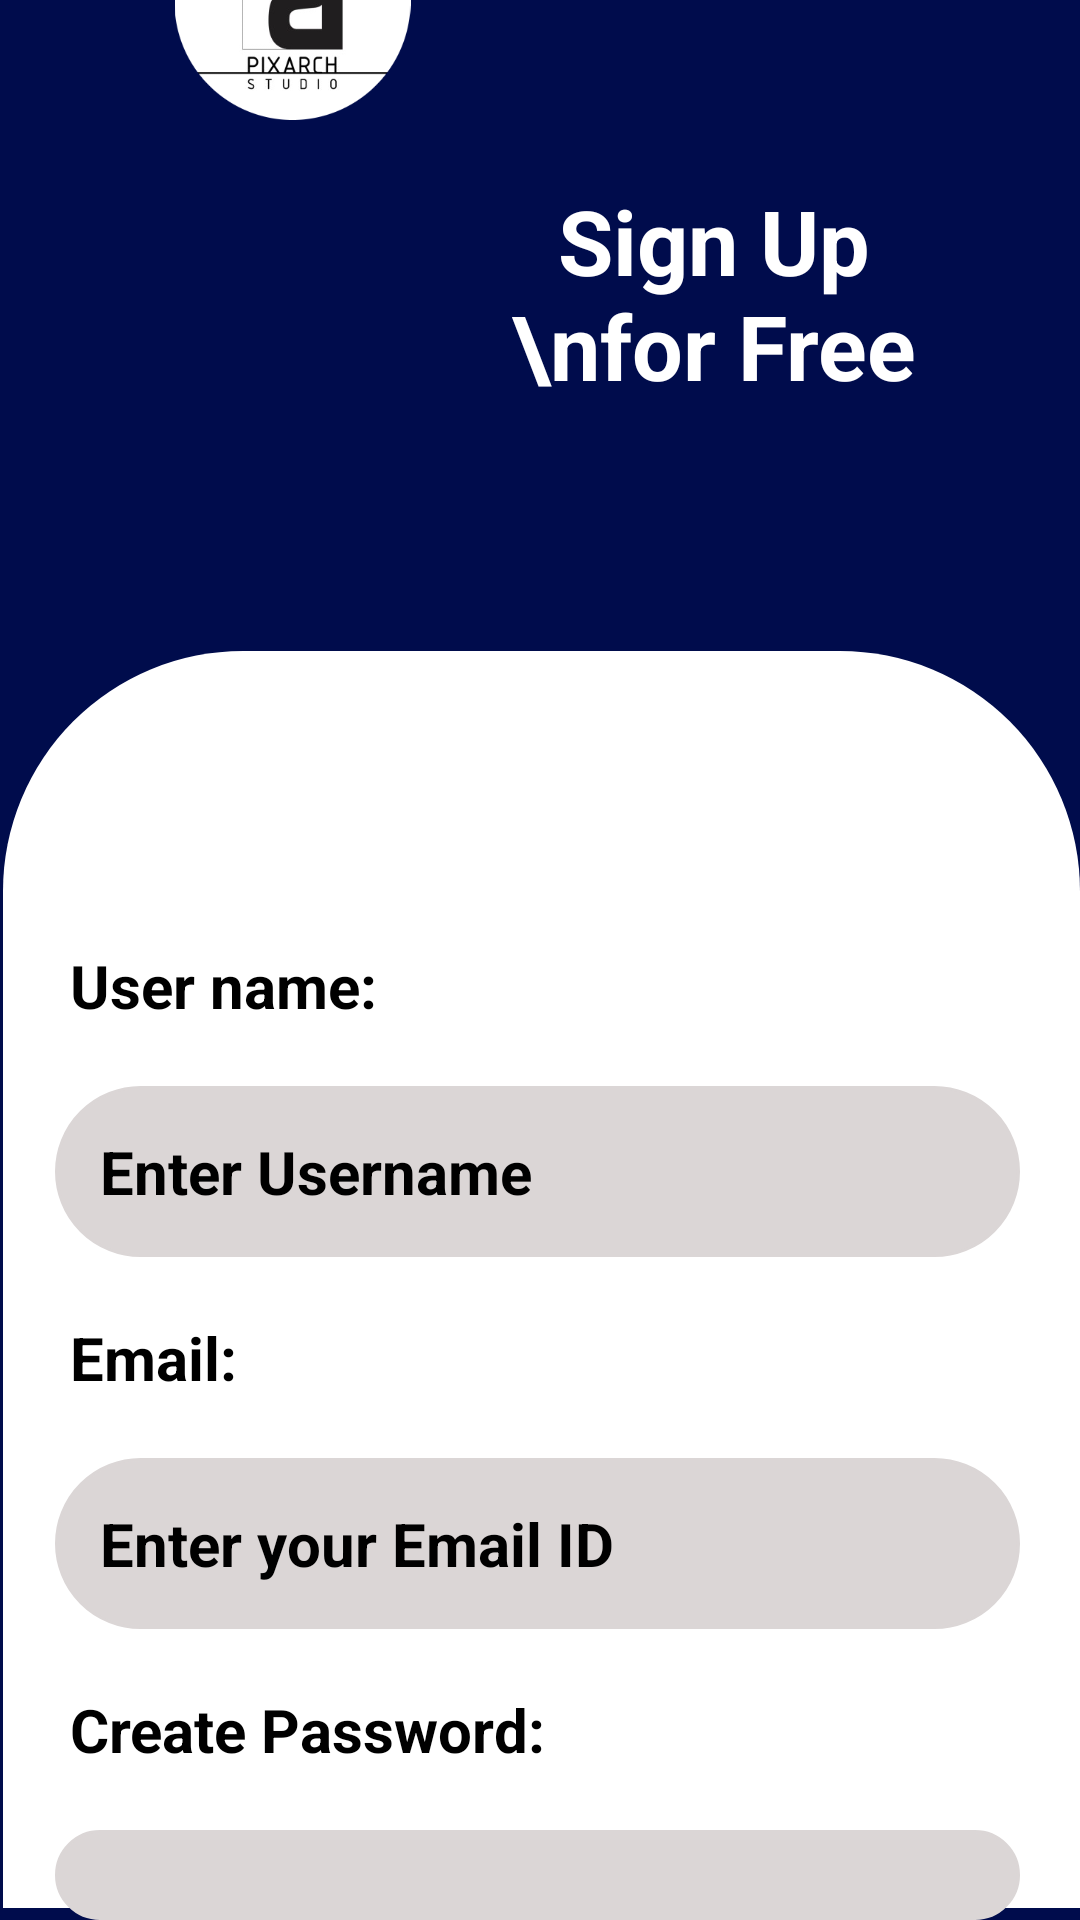

Layout XML and referenced resources for this Android screen:
<!-- AndroidManifest.xml: application theme Theme.Pixarch -->
<!-- res/layout/activity_signup.xml -->
<?xml version="1.0" encoding="utf-8"?>
<RelativeLayout xmlns:android="http://schemas.android.com/apk/res/android"
    xmlns:app="http://schemas.android.com/apk/res-auto"
    xmlns:tools="http://schemas.android.com/tools"
    android:layout_width="match_parent"
    android:layout_height="match_parent"
    android:background="#000C4C"
    tools:context=".Signup">

    <ImageView
        android:id="@+id/suiv1"
        android:layout_width="149dp"
        android:layout_height="170dp"
        android:layout_alignParentStart="true"
        android:layout_alignParentTop="true"
        android:layout_alignParentBottom="true"
        android:layout_centerHorizontal="true"
        android:layout_marginStart="23dp"
        android:layout_marginTop="-39dp"
        android:layout_marginBottom="600dp"
        app:srcCompat="@drawable/pixlogoround" />

    <ImageView
        android:id="@+id/imageView3"
        android:layout_width="410dp"
        android:layout_height="670dp"
        android:layout_alignParentStart="true"
        android:layout_alignParentTop="true"
        android:layout_alignParentBottom="true"
        android:layout_marginStart="1dp"
        android:layout_marginTop="217dp"
        android:layout_marginBottom="4dp"
        app:srcCompat="@drawable/signupbg" />

    <TextView
        android:id="@+id/sutv1"
        android:layout_width="166dp"
        android:layout_height="wrap_content"
        android:layout_alignParentTop="true"
        android:layout_alignParentEnd="true"
        android:layout_marginTop="60dp"
        android:layout_marginEnd="39dp"
        android:gravity="center"
        android:text="Sign Up \nfor Free"
        android:textColor="@color/white"
        android:textSize="30dp"
        android:textStyle="bold" />

    <LinearLayout
        android:layout_width="match_parent"
        android:layout_height="match_parent"
        android:layout_alignParentStart="true"
        android:layout_alignParentTop="true"
        android:layout_marginStart="-2dp"
        android:layout_marginTop="295dp"
        android:orientation="vertical">


        <TextView
            android:id="@+id/sutv2"
            android:layout_width="match_parent"
            android:layout_height="wrap_content"
            android:layout_marginStart="20dp"
            android:layout_marginTop="15dp"
            android:layout_marginEnd="20dp"
            android:padding="5dp"
            android:text="User name:"
            android:textColor="@color/black"
            android:textSize="20dp"
            android:textStyle="bold" />

        <EditText
            android:id="@+id/suet1"
            android:layout_width="match_parent"
            android:layout_height="wrap_content"
            android:layout_centerVertical="true"
            android:layout_marginStart="20dp"
            android:layout_marginTop="15dp"
            android:layout_marginEnd="20dp"
            android:background="@drawable/signupetbg"
            android:ems="10"
            android:textColor="@color/black"
            android:hint="Enter Username"
            android:textColorHint="@color/black"
            android:inputType="text"
            android:padding="15dp"
            android:text=""
            android:textSize="20dp"
            android:textStyle="bold" />

        <TextView
            android:id="@+id/sutv3"
            android:layout_width="match_parent"
            android:layout_height="wrap_content"
            android:layout_marginStart="20dp"
            android:layout_marginTop="15dp"
            android:layout_marginEnd="20dp"
            android:padding="5dp"
            android:text="Email:"
            android:textColor="@color/black"
            android:textSize="20dp"
            android:textStyle="bold" />

        <EditText
            android:id="@+id/suet2"
            android:layout_width="match_parent"
            android:layout_height="wrap_content"
            android:layout_centerVertical="true"
            android:layout_marginStart="20dp"
            android:layout_marginTop="15dp"
            android:layout_marginEnd="20dp"
            android:background="@drawable/signupetbg"
            android:ems="10"
            android:textColor="@color/black"
            android:textColorHint="@color/black"
            android:inputType="text"
            android:padding="15dp"
            android:text=""
            android:hint="Enter your Email ID"
            android:textSize="20dp"
            android:textStyle="bold" />

        <TextView
            android:id="@+id/sutv4"
            android:layout_width="match_parent"
            android:layout_height="wrap_content"
            android:layout_marginStart="20dp"
            android:layout_marginTop="15dp"
            android:layout_marginEnd="20dp"
            android:padding="5dp"
            android:text="Create Password:"
            android:textColor="@color/black"
            android:textSize="20dp"
            android:textStyle="bold" />

        <EditText
            android:id="@+id/suet3"
            android:layout_width="match_parent"
            android:layout_height="wrap_content"
            android:layout_centerVertical="true"
            android:layout_marginStart="20dp"
            android:layout_marginTop="15dp"
            android:layout_marginEnd="20dp"
            android:background="@drawable/signupetbg"
            android:drawableRight="@drawable/baseline_password_24"
            android:ems="10"
            android:padding="15dp"
            android:text=""
            android:textColorHint="@color/black"
            android:textColor="@color/black"
            android:inputType="textPassword"
            android:password="true"
            android:hint="Set Strong Password"
            android:textSize="20dp"
            android:textStyle="bold" />

        <TextView
            android:id="@+id/sutv5"
            android:layout_width="match_parent"
            android:layout_height="wrap_content"
            android:textColor="@color/black"
            android:textAlignment="textEnd"
            android:layout_marginTop="15dp"
            android:textSize="18dp"
            android:layout_marginEnd="20dp"
            android:text="Already have Account ?" />

        <Button
            android:id="@+id/subtn"
            android:layout_width="match_parent"
            android:layout_height="wrap_content"
            android:gravity="center"
            android:backgroundTint="#000C4C"
            android:layout_marginStart="80dp"
            android:layout_marginEnd="80dp"
            android:text="Sign Up >"
            android:textColor="@color/white"
            android:padding="15dp"
            android:layout_marginTop="20dp"
        />

    </LinearLayout>

    <ProgressBar
        android:id="@+id/supp"
        android:layout_width="wrap_content"
        android:layout_height="wrap_content"
        android:layout_alignParentStart="true"
        android:layout_alignParentTop="true"
        android:layout_alignParentEnd="true"
        android:layout_alignParentBottom="true"
        android:layout_centerHorizontal="true"
        android:layout_marginStart="179dp"
        android:layout_marginTop="234dp"
        android:layout_marginEnd="184dp"
        android:layout_marginBottom="560dp"
        android:visibility="invisible"
        app:layout_constraintBottom_toBottomOf="parent"
        app:layout_constraintEnd_toEndOf="parent"
        app:layout_constraintHorizontal_bias="0.498"
        app:layout_constraintStart_toStartOf="parent"
        app:layout_constraintTop_toTopOf="parent"
        app:layout_constraintVertical_bias="0.804" />

</RelativeLayout>
<!-- resources referenced by this layout -->
<resources>
  <color name="black">#FF000000</color>
  <color name="white">#FFFFFFFF</color>
  <!-- drawable pixlogoround: jpg bitmap (drawable, 24661 bytes) -->
  <!-- drawable signupbg (drawable) -->
  <?xml version="1.0" encoding="utf-8"?>
  <selector xmlns:android="http://schemas.android.com/apk/res/android">
      <item>
          <shape>
              <corners  android:topLeftRadius="80dp"
                  android:topRightRadius="80dp"/>
              <solid android:color="@color/white"/>
  
          </shape>
      </item>
  </selector>
  <!-- drawable signupetbg (drawable) -->
  <?xml version="1.0" encoding="utf-8"?>
  <selector xmlns:android="http://schemas.android.com/apk/res/android">
      <item>
          <shape android:shape="rectangle">
              <solid android:color="#DBD6D6"/>
              <corners android:radius="100dp"/>
              <stroke android:color="#DBD6D6"
                  android:width="1dp"/>
          </shape>
      </item>
  </selector>
  <style name="Theme.Pixarch" parent="Base.Theme.Pixarch" />
  <style name="Base.Theme.Pixarch" parent="Theme.MaterialComponents.NoActionBar">
          
          
      </style>
</resources>
